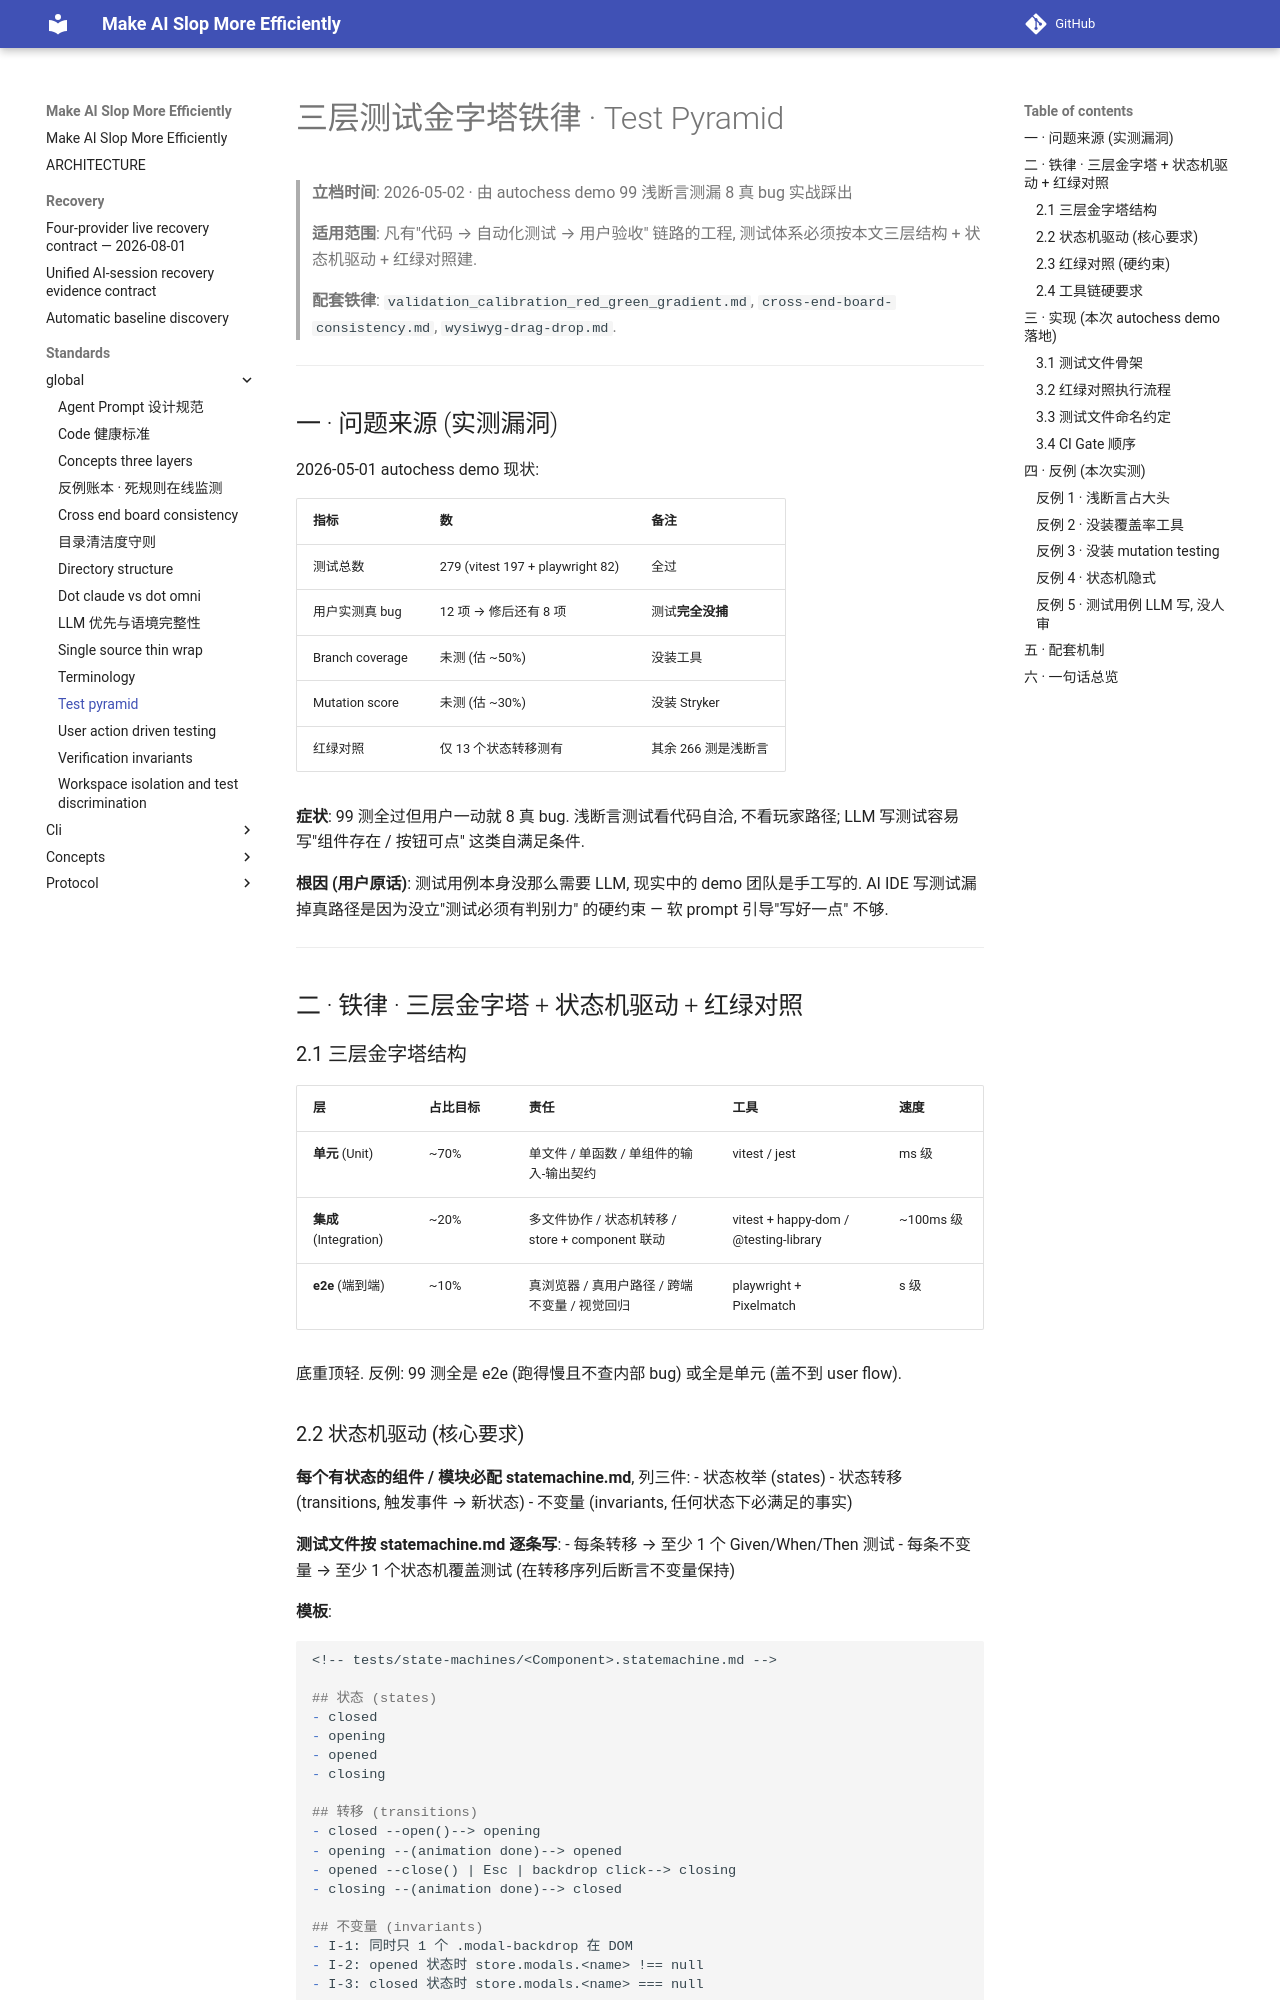

repository: ColorC/make-ai-slop-more-efficiently · page: standards/_global/test-pyramid/index.html · generator: mkdocs

<!-- [OMNI] origin=claude-code domain=docs/standards ts=2026-05-02T00:00:00Z type=standard status=active -->
<!-- [OMNI] material_id="material:standards.global.test_pyramid_statemachine_invariant.md" -->

# 三层测试金字塔铁律 · Test Pyramid

> **立档时间**: 2026-05-02 · 由 autochess demo 99 浅断言测漏 8 真 bug 实战踩出
>
> **适用范围**: 凡有"代码 → 自动化测试 → 用户验收" 链路的工程, 测试体系必须按本文三层结构 + 状态机驱动 + 红绿对照建.
>
> **配套铁律**: `validation_calibration_red_green_gradient.md`, `cross-end-board-consistency.md`, `wysiwyg-drag-drop.md`.

---

## 一 · 问题来源 (实测漏洞)

2026-05-01 autochess demo 现状:

| 指标 | 数 | 备注 |
|---|---|---|
| 测试总数 | 279 (vitest 197 + playwright 82) | 全过 |
| 用户实测真 bug | 12 项 → 修后还有 8 项 | 测试**完全没捕** |
| Branch coverage | 未测 (估 ~50%) | 没装工具 |
| Mutation score | 未测 (估 ~30%) | 没装 Stryker |
| 红绿对照 | 仅 13 个状态转移测有 | 其余 266 测是浅断言 |

**症状**: 99 测全过但用户一动就 8 真 bug. 浅断言测试看代码自洽, 不看玩家路径; LLM 写测试容易写"组件存在 / 按钮可点" 这类自满足条件.

**根因 (用户原话)**: 测试用例本身没那么需要 LLM, 现实中的 demo 团队是手工写的. AI IDE 写测试漏掉真路径是因为没立"测试必须有判别力" 的硬约束 — 软 prompt 引导"写好一点" 不够.

---

## 二 · 铁律 · 三层金字塔 + 状态机驱动 + 红绿对照

### 2.1 三层金字塔结构

| 层 | 占比目标 | 责任 | 工具 | 速度 |
|---|---|---|---|---|
| **单元** (Unit) | ~70% | 单文件 / 单函数 / 单组件的输入-输出契约 | vitest / jest | ms 级 |
| **集成** (Integration) | ~20% | 多文件协作 / 状态机转移 / store + component 联动 | vitest + happy-dom / @testing-library | ~100ms 级 |
| **e2e** (端到端) | ~10% | 真浏览器 / 真用户路径 / 跨端不变量 / 视觉回归 | playwright + Pixelmatch | s 级 |

底重顶轻. 反例: 99 测全是 e2e (跑得慢且不查内部 bug) 或全是单元 (盖不到 user flow).
